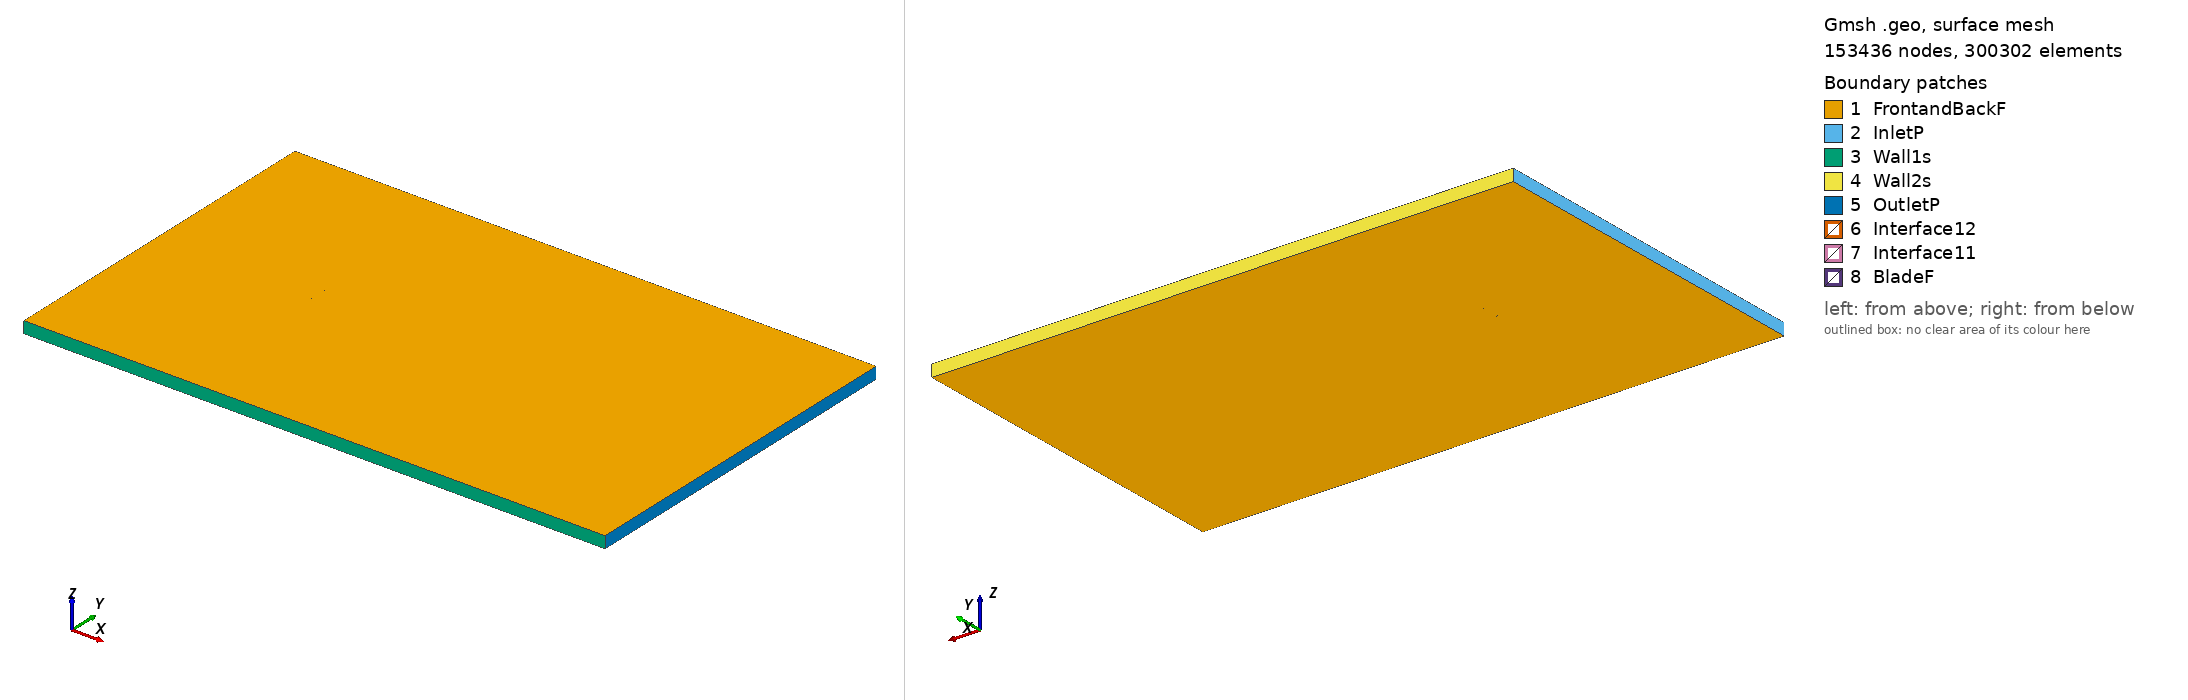

Gmsh geometry script, surface-meshed: 153436 nodes, 300302 surface elements. Boundary patches (legend numbers): 1 FrontandBackF, 2 InletP, 3 Wall1s, 4 Wall2s, 5 OutletP, 6 Interface12, 7 Interface11, 8 BladeF. Left view from above one corner, right view from below the opposite corner. Legend entries are the model's physical surfaces. The drawing asked Gmsh for element sizes between 1% and 20% of the model's largest extent; the script's own settings can give other sizes.

=== usa27_tsr_-3.882_aoa_8.8725.geo (drawn) ===
SetFactory("OpenCASCADE");

Point(1) = {0.074289, 0.717856, 0, 1.0};
Point(2) = {0.070303, 0.719727, 0, 1.0};
Point(3) = {0.063041, 0.722948, 0, 1.0};
Point(4) = {0.048422, 0.728783, 0, 1.0};
Point(5) = {0.033707, 0.734013, 0, 1.0};
Point(6) = {0.018875, 0.738484, 0, 1.0};
Point(7) = {0.003995, 0.742651, 0, 1.0};
Point(8) = {-0.011003, 0.746061, 0, 1.0};
Point(9) = {-0.026119, 0.748713, 0, 1.0};
Point(10) = {-0.041449, 0.750000, 0, 1.0};
Point(11) = {-0.049255, 0.749734, 0, 1.0};
Point(12) = {-0.057157, 0.748861, 0, 1.0};
Point(13) = {-0.061190, 0.747895, 0, 1.0};
Point(14) = {-0.065295, 0.746473, 0, 1.0};
Point(15) = {-0.069541, 0.744142, 0, 1.0};
Point(16) = {-0.071724, 0.742597, 0, 1.0};
Point(17) = {-0.074103, 0.739794, 0, 1.0};
Point(18) = {-0.072505, 0.737594, 0, 1.0};
Point(19) = {-0.070639, 0.737107, 0, 1.0};
Point(20) = {-0.066883, 0.736300, 0, 1.0};
Point(21) = {-0.063107, 0.735614, 0, 1.0};
Point(22) = {-0.059329, 0.734944, 0, 1.0};
Point(23) = {-0.051717, 0.733967, 0, 1.0};
Point(24) = {-0.044061, 0.733262, 0, 1.0};
Point(25) = {-0.028739, 0.731930, 0, 1.0};
Point(26) = {-0.013502, 0.730051, 0, 1.0};
Point(27) = {0.001593, 0.727263, 0, 1.0};
Point(28) = {0.016669, 0.724354, 0, 1.0};
Point(29) = {0.031805, 0.721823, 0, 1.0};
Point(30) = {0.046980, 0.719550, 0, 1.0};
Point(31) = {0.062194, 0.717520, 0, 1.0};
Point(32) = {0.069837, 0.716740, 0, 1.0};
Point(33) = {0.074060, 0.716384, 0, 1.0};
Point(34) = {-0.074289, -0.717856, 0, 1.0};
Point(35) = {-0.070303, -0.719727, 0, 1.0};
Point(36) = {-0.063041, -0.722948, 0, 1.0};
Point(37) = {-0.048422, -0.728783, 0, 1.0};
Point(38) = {-0.033707, -0.734013, 0, 1.0};
Point(39) = {-0.018875, -0.738484, 0, 1.0};
Point(40) = {-0.003995, -0.742651, 0, 1.0};
Point(41) = {0.011003, -0.746061, 0, 1.0};
Point(42) = {0.026119, -0.748713, 0, 1.0};
Point(43) = {0.041449, -0.750000, 0, 1.0};
Point(44) = {0.049255, -0.749734, 0, 1.0};
Point(45) = {0.057157, -0.748861, 0, 1.0};
Point(46) = {0.061190, -0.747895, 0, 1.0};
Point(47) = {0.065295, -0.746473, 0, 1.0};
Point(48) = {0.069541, -0.744142, 0, 1.0};
Point(49) = {0.071724, -0.742597, 0, 1.0};
Point(50) = {0.074103, -0.739794, 0, 1.0};
Point(51) = {0.072505, -0.737594, 0, 1.0};
Point(52) = {0.070639, -0.737107, 0, 1.0};
Point(53) = {0.066883, -0.736300, 0, 1.0};
Point(54) = {0.063107, -0.735614, 0, 1.0};
Point(55) = {0.059329, -0.734944, 0, 1.0};
Point(56) = {0.051717, -0.733967, 0, 1.0};
Point(57) = {0.044061, -0.733262, 0, 1.0};
Point(58) = {0.028739, -0.731930, 0, 1.0};
Point(59) = {0.013502, -0.730051, 0, 1.0};
Point(60) = {-0.001593, -0.727263, 0, 1.0};
Point(61) = {-0.016669, -0.724354, 0, 1.0};
Point(62) = {-0.031805, -0.721823, 0, 1.0};
Point(63) = {-0.046980, -0.719550, 0, 1.0};
Point(64) = {-0.062194, -0.717520, 0, 1.0};
Point(65) = {-0.069837, -0.716740, 0, 1.0};
Point(66) = {-0.074060, -0.716384, 0, 1.0};

// Lines: first blade (splines 1-4)
Spline(1) = {1:33};
Spline(2) = {33,1};

// Lines: second blade (splines 5-8)
Spline(3) = {34:66};
Spline(4) = {66,34};

// Outer domain (points 20001-4 and lines)
Point(67) = {-13.50000000, -15.00000000, 0, 1.0};
Point(68) = {-13.50000000, 15.00000000, 0, 1.0};
Point(69) = {36.00000000, 15.00000000, 0, 1.0};
Point(70) = {36.00000000, -15.00000000, 0, 1.0};
Line(11) = {67, 68};
Line(12) = {68, 69};
Line(13) = {69, 70};
Line(14) = {67, 70};

// Interface (between moving and stationary domain) (circles)
Circle(9) = {0, 0, 0, 0.80000000, 0, 2*Pi};
Circle(10) = {0, 0, 0, 0.80000000, 0, 2*Pi};

// Loops collect Lines/Splines/etc (blade1, blade2, domain, first circle)
Line Loop(1) = {1:2};
Line Loop(2) = {3:4};
Line Loop(3) = {11,12,13,-14};
Line Loop(4) = {9};

// BooleanDifference cuts out the circle/interface from the domain
Plane Surface(1) = {3};
Plane Surface(2) = {4};
BooleanDifference{ Surface{1}; Delete;}{ Surface{2}; Delete;}

// This one cuts out the blades from the inner circle/interface
Line Loop(6) = {10};
Plane Surface(5) = {6};
Plane Surface(6) = {1};
Plane Surface(7) = {2};
BooleanDifference{ Surface{5}; Delete;}{ Surface{6,7}; Delete;}

// extrude to 3rd dimension
Extrude {0, 0, 1} {Surface{1}; Surface{5}; Layers{1}; Recombine;}

// Physical Surfaces are the named boundaries (patches)
Physical Surface("Interface11") = {12};
Physical Surface("Interface12") = {10};

// sides of domain
Physical Surface("InletP") = {6};
Physical Surface("OutletP") = {9};

// top and bottom of domain
Physical Surface("Wall1s") = {7};
Physical Surface("Wall2s") = {8};

// Check FrontandBackF by ensuring there is nothing in the 3rd dimension
Physical Surface("FrontandBackF") = {1,11,5,17};
Physical Surface("BladeF") = {13:16};
Physical Volume("Turbine") = {2};
Physical Volume("Farfield") = {1};

// settings for airfoil boundary layer
Field[1] = BoundaryLayer;
Field[1].EdgesList = {1:4};
Field[1].hwall_n = 1e-3;
Field[1].thickness = 1.5e-2;
Field[1].ratio = 1.05;
Field[1].Quads = 1;
BoundaryLayer Field = 1;

// control points for mesh (blade and interface)
// floor((arc length / 1.5mm)/ 2) -> Transfinite Line
Transfinite Line {1,3} = 102 Using Progression 1;
Transfinite Line {2,4} = 2 Using Progression 1;
Transfinite Line {9, 15} = 800 Using Progression 1;

// For more information on gmsh syntax, visit http://gmsh.info/doc/texinfo/gmsh.html
